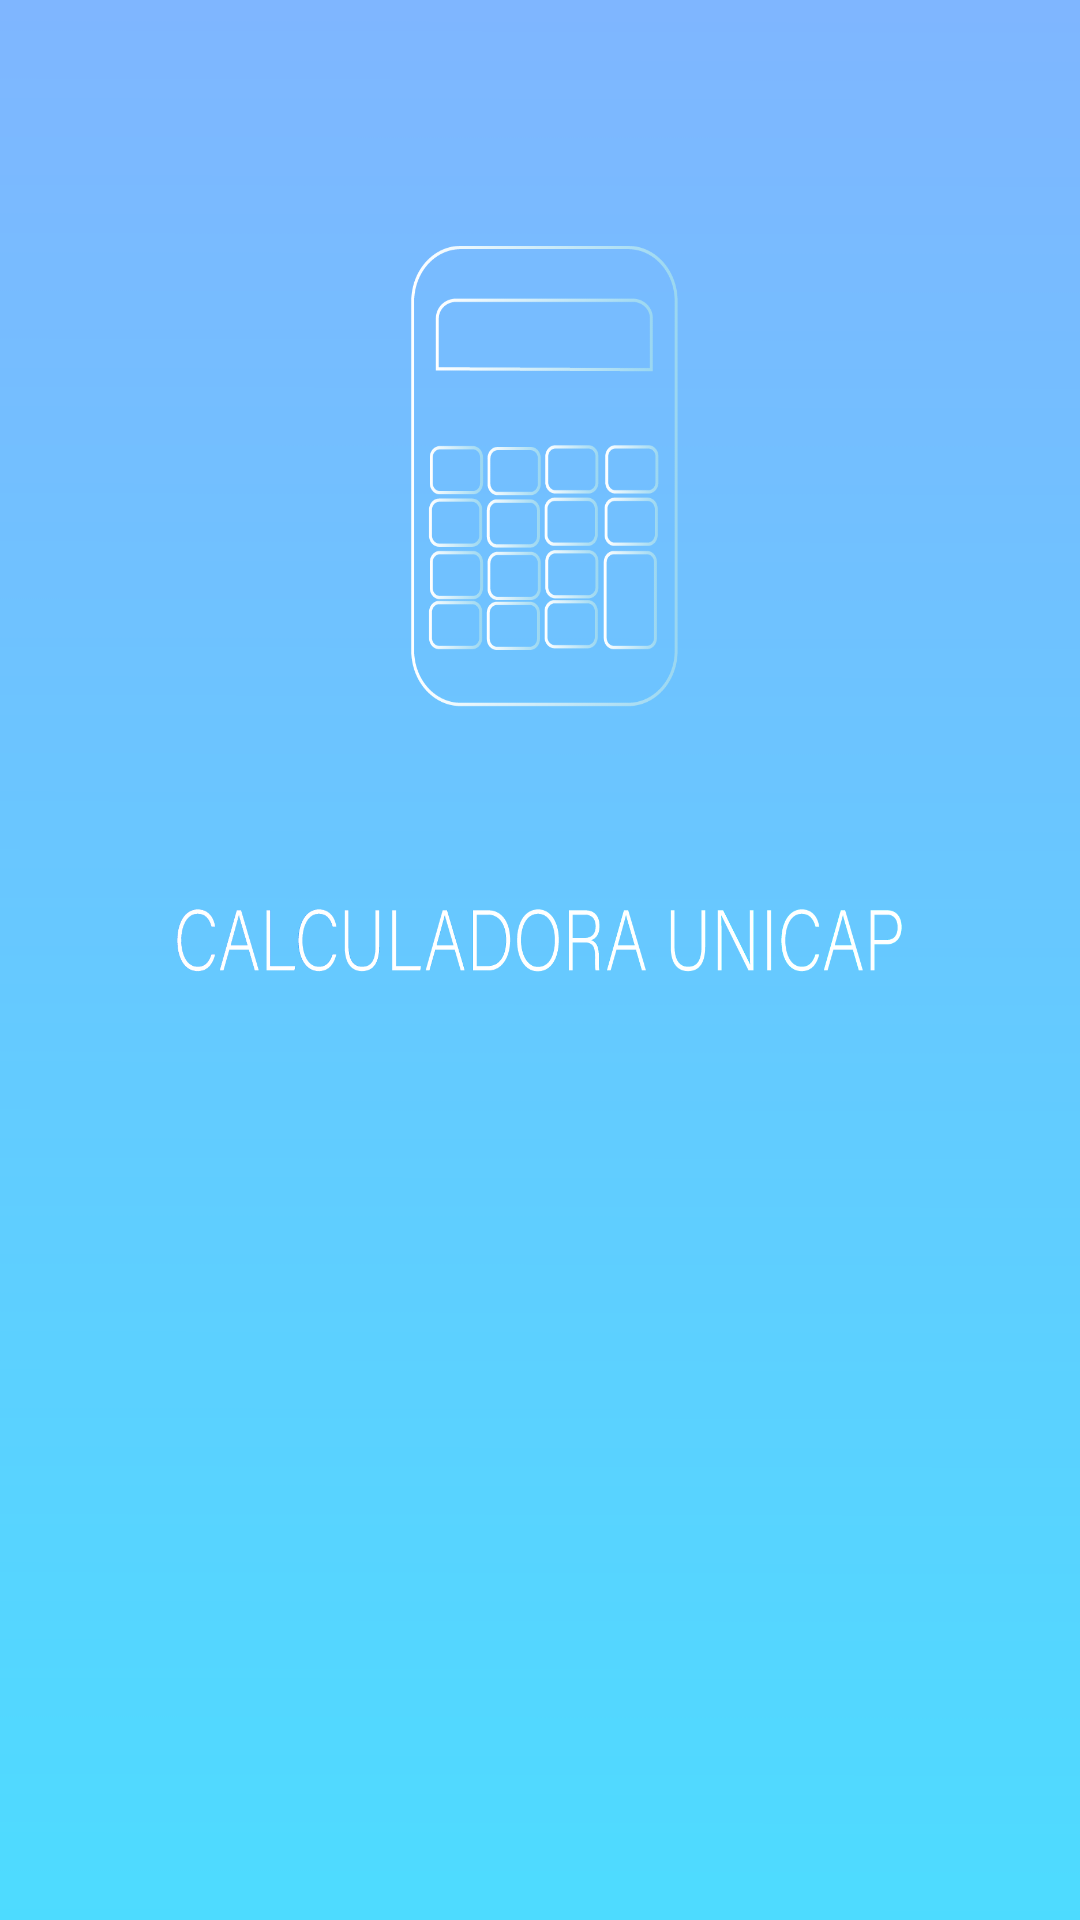

This screen was rendered from an Android layout file. Write that file and the resources it references.
<!-- AndroidManifest.xml: application theme AppTheme -->
<!-- res/layout/activity_splash.xml -->
<?xml version="1.0" encoding="utf-8"?>
<android.support.constraint.ConstraintLayout xmlns:android="http://schemas.android.com/apk/res/android"
    xmlns:app="http://schemas.android.com/apk/res-auto"
    xmlns:tools="http://schemas.android.com/tools"
    android:layout_width="match_parent"
    android:layout_height="match_parent"
    android:background="@drawable/calculadora" />
<!-- resources referenced by this layout -->
<resources>
  <!-- drawable calculadora: png bitmap (drawable-v24, 77853 bytes) -->
  <style name="AppTheme" parent="Theme.AppCompat.Light.DarkActionBar">
          
          <item name="colorPrimary">#D81B60</item>
          <item name="colorPrimaryDark">#D81B60</item>
          <item name="colorAccent">#D81B60</item>
      </style>
</resources>
